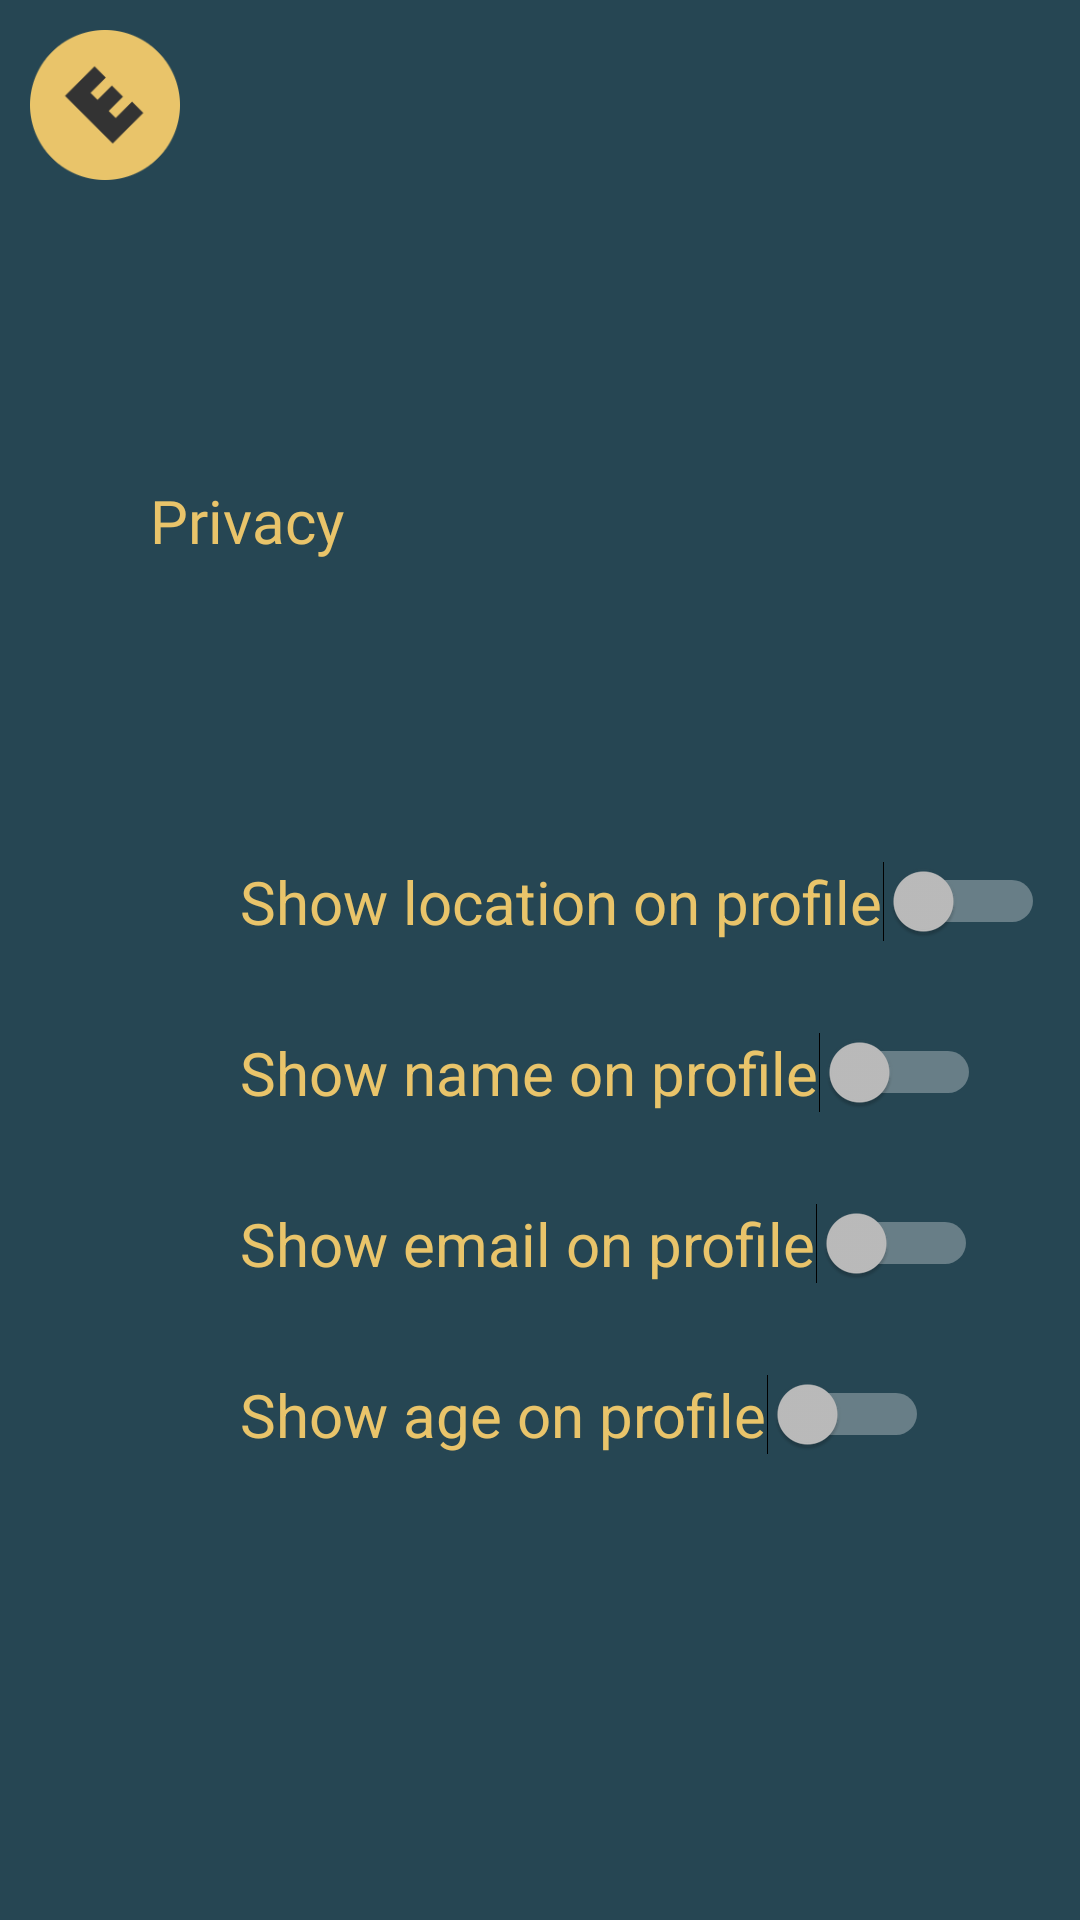

Write the Android layout XML for this screen, with the resource values it uses.
<!-- AndroidManifest.xml: application theme Theme.MaterialComponents -->
<!-- res/layout/fragment_settings.xml -->
<?xml version="1.0" encoding="utf-8"?>
<androidx.constraintlayout.widget.ConstraintLayout xmlns:android="http://schemas.android.com/apk/res/android"
    android:layout_width="match_parent"
    android:layout_height="match_parent"
    android:id="@+id/constraintLayout"
    xmlns:tools="http://schemas.android.com/tools"
    android:background="@color/blue"
    tools:context=".view.ui.settings.SettingsFragment"
    xmlns:app="http://schemas.android.com/apk/res-auto">

    <ImageView
        android:id="@+id/imageView_CreateEventLogo"
        android:layout_width="50dip"
        android:layout_height="50dip"
        android:layout_marginStart="10dp"
        android:layout_marginTop="10dp"
        app:layout_constraintStart_toStartOf="parent"
        app:layout_constraintTop_toTopOf="parent"
        app:srcCompat="@drawable/logo" />

    <Switch
        android:id="@+id/switchLocation"
        android:layout_width="wrap_content"
        android:layout_height="wrap_content"
        android:text="Show location on profile"
        android:textColor="@color/yellow"
        android:textSize="20sp"
        android:layout_marginTop="100dp"
        android:layout_marginStart="80dp"
        app:layout_constraintTop_toBottomOf="@+id/textViewPrivacy"
        app:layout_constraintStart_toStartOf="parent"
         />

    <Switch
        android:id="@+id/switchName"
        android:layout_width="wrap_content"
        android:layout_height="wrap_content"
        android:text="Show name on profile"
        android:textColor="@color/yellow"
        android:textSize="20sp"
        android:layout_marginTop="30dp"
        android:layout_marginStart="80dp"
        app:layout_constraintTop_toBottomOf="@+id/switchLocation"
        app:layout_constraintStart_toStartOf="parent"
        />

    <Switch
        android:id="@+id/switchEmail"
        android:layout_width="wrap_content"
        android:layout_height="wrap_content"
        android:text="Show email on profile"
        android:textColor="@color/yellow"
        android:textSize="20sp"
        android:layout_marginTop="30dp"
        android:layout_marginStart="80dp"
        app:layout_constraintTop_toBottomOf="@+id/switchName"
        app:layout_constraintStart_toStartOf="parent"
        />

    <Switch
        android:id="@+id/switchAge"
        android:layout_width="wrap_content"
        android:layout_height="wrap_content"
        android:text="Show age on profile"
        android:textColor="@color/yellow"
        android:textSize="20sp"
        android:layout_marginTop="30dp"
        android:layout_marginStart="80dp"
        app:layout_constraintTop_toBottomOf="@+id/switchEmail"
        app:layout_constraintStart_toStartOf="parent"
        />


    <TextView
        android:id="@+id/textViewPrivacy"
        android:layout_width="wrap_content"
        android:layout_height="wrap_content"
        android:layout_marginStart="50dp"
        android:layout_marginTop="100dp"
        android:fontFamily="@font/archivo_black"
        android:text="Privacy"
        android:textColor="@color/yellow"
        android:textSize="20sp"
        app:layout_constraintStart_toStartOf="parent"
        app:layout_constraintTop_toBottomOf="@+id/imageView_CreateEventLogo"
         />

















</androidx.constraintlayout.widget.ConstraintLayout>
<!-- resources referenced by this layout -->
<resources>
  <color name="blue">#264653</color>
  <color name="yellow">#E9C46A</color>
  <!-- drawable logo: png bitmap (drawable, 2596 bytes) -->
</resources>
